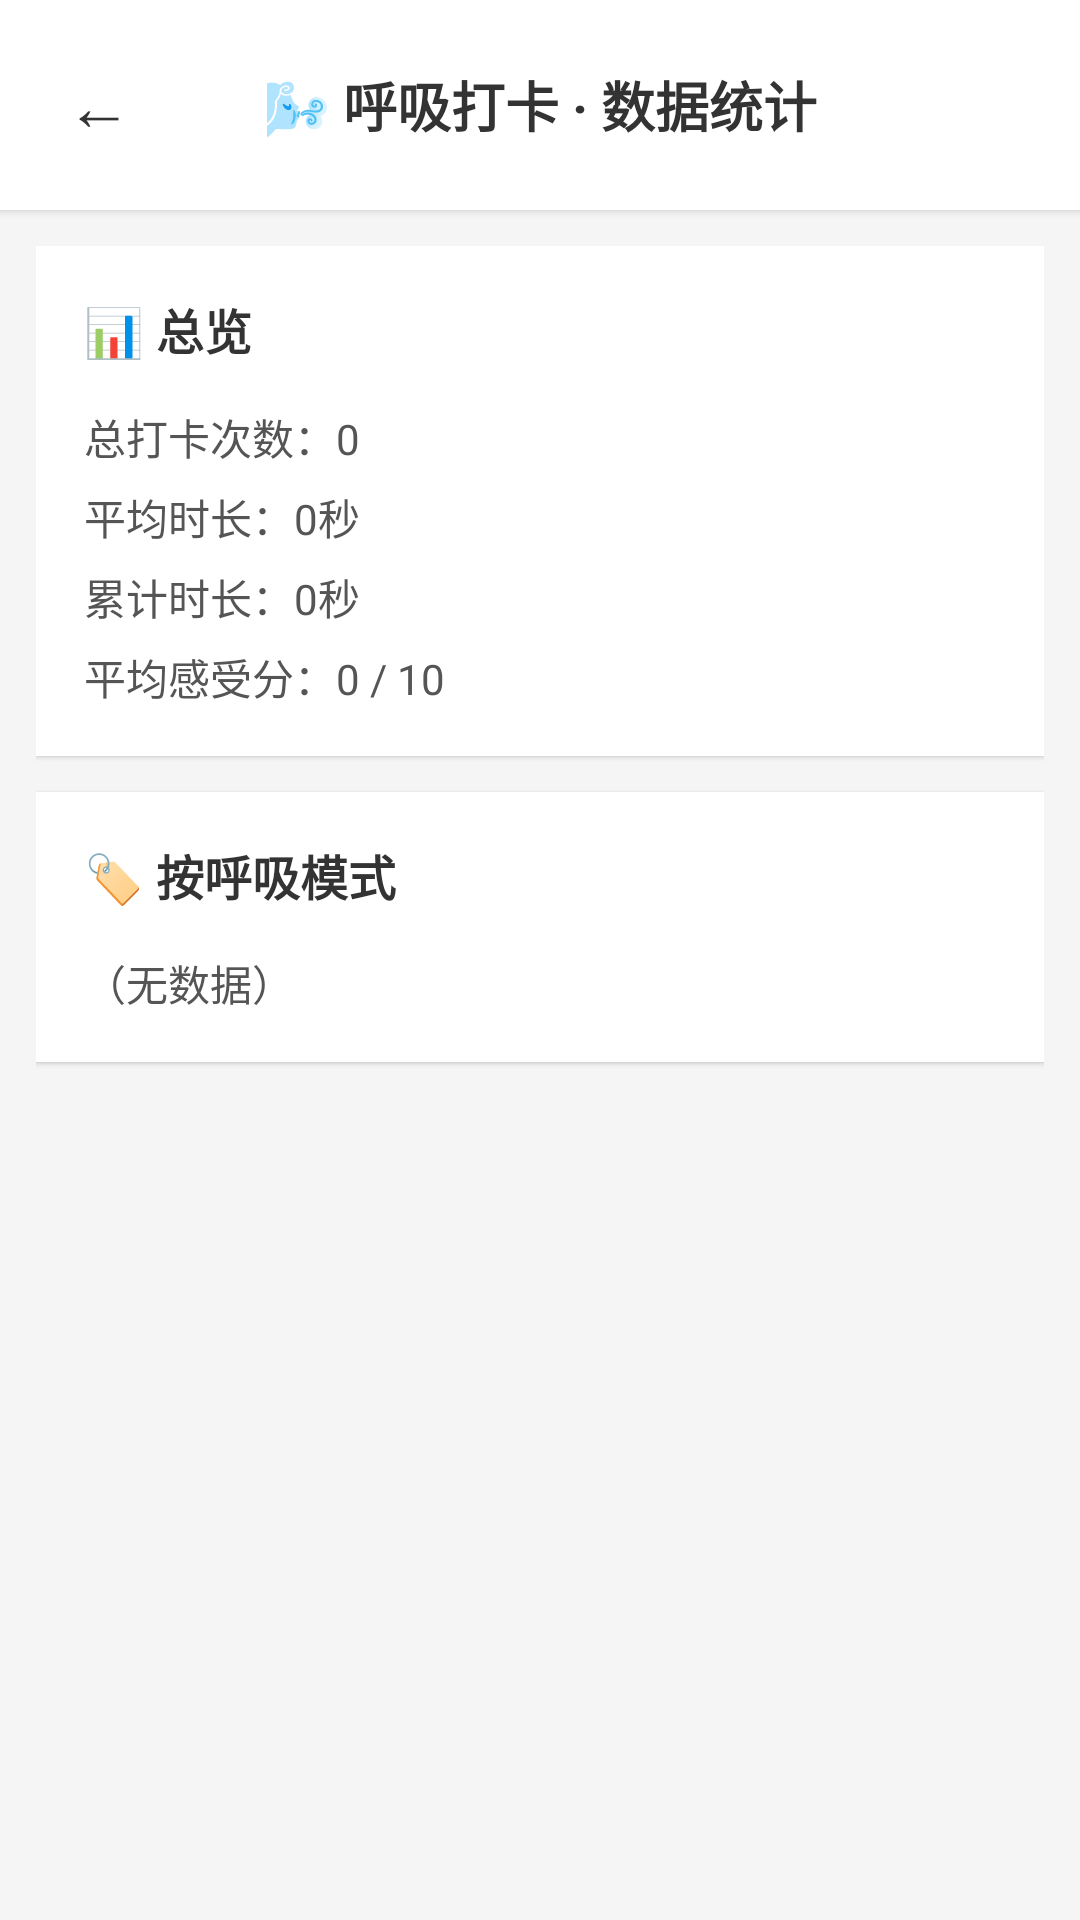

Android layout source for this screen:
<!-- AndroidManifest.xml: application theme Theme.HealthRecorder -->
<!-- res/layout/activity_breathing_stats.xml -->
<?xml version="1.0" encoding="utf-8"?>
<LinearLayout xmlns:android="http://schemas.android.com/apk/res/android"
    android:layout_width="match_parent"
    android:layout_height="match_parent"
    android:orientation="vertical"
    android:background="#F5F5F5">

    
    <LinearLayout
        android:layout_width="match_parent"
        android:layout_height="wrap_content"
        android:orientation="horizontal"
        android:paddingHorizontal="12dp"
        android:paddingVertical="14dp"
        android:background="#FFFFFF"
        android:elevation="2dp"
        android:gravity="center_vertical">
        <Button
            android:id="@+id/btnBack"
            android:layout_width="42dp"
            android:layout_height="42dp"
            android:text="←"
            android:textSize="22sp"
            android:background="@android:color/transparent"
            android:textColor="#333333"/>
        <TextView
            android:layout_width="0dp"
            android:layout_height="wrap_content"
            android:layout_weight="1"
            android:text="🌬 呼吸打卡 · 数据统计"
            android:textSize="18sp"
            android:textColor="#333333"
            android:textStyle="bold"
            android:gravity="center"/>
        <View
            android:layout_width="42dp"
            android:layout_height="42dp"/>
    </LinearLayout>

    <ScrollView
        android:layout_width="match_parent"
        android:layout_height="match_parent"
        android:padding="12dp">
        <LinearLayout
            android:layout_width="match_parent"
            android:layout_height="wrap_content"
            android:orientation="vertical">

            
            <LinearLayout
                android:layout_width="match_parent"
                android:layout_height="wrap_content"
                android:orientation="vertical"
                android:background="#FFFFFF"
                android:padding="16dp"
                android:elevation="1dp"
                android:layout_marginBottom="12dp">
                <TextView
                    android:layout_width="wrap_content"
                    android:layout_height="wrap_content"
                    android:text="📊 总览"
                    android:textSize="16sp"
                    android:textStyle="bold"
                    android:textColor="#333333"
                    android:layout_marginBottom="14dp"/>
                <TextView
                    android:id="@+id/tvTotal"
                    android:layout_width="wrap_content"
                    android:layout_height="wrap_content"
                    android:text="总打卡次数：0"
                    android:textSize="14sp"
                    android:textColor="#555555"
                    android:layout_marginBottom="6dp"/>
                <TextView
                    android:id="@+id/tvAvgDuration"
                    android:layout_width="wrap_content"
                    android:layout_height="wrap_content"
                    android:text="平均时长：0秒"
                    android:textSize="14sp"
                    android:textColor="#555555"
                    android:layout_marginBottom="6dp"/>
                <TextView
                    android:id="@+id/tvTotalDuration"
                    android:layout_width="wrap_content"
                    android:layout_height="wrap_content"
                    android:text="累计时长：0秒"
                    android:textSize="14sp"
                    android:textColor="#555555"
                    android:layout_marginBottom="6dp"/>
                <TextView
                    android:id="@+id/tvAvgScore"
                    android:layout_width="wrap_content"
                    android:layout_height="wrap_content"
                    android:text="平均感受分：0 / 10"
                    android:textSize="14sp"
                    android:textColor="#555555"/>
            </LinearLayout>

            
            <LinearLayout
                android:layout_width="match_parent"
                android:layout_height="wrap_content"
                android:orientation="vertical"
                android:background="#FFFFFF"
                android:padding="16dp"
                android:elevation="1dp"
                android:layout_marginBottom="12dp">
                <TextView
                    android:layout_width="wrap_content"
                    android:layout_height="wrap_content"
                    android:text="🏷️ 按呼吸模式"
                    android:textSize="16sp"
                    android:textStyle="bold"
                    android:textColor="#333333"
                    android:layout_marginBottom="14dp"/>
                <TextView
                    android:id="@+id/tvByMode"
                    android:layout_width="wrap_content"
                    android:layout_height="wrap_content"
                    android:text="（无数据）"
                    android:textSize="14sp"
                    android:textColor="#555555"
                    android:lineSpacingExtra="3dp"/>
            </LinearLayout>

        </LinearLayout>
    </ScrollView>
</LinearLayout>
<!-- resources referenced by this layout -->
<resources>
  <style name="Theme.HealthRecorder" parent="Theme.MaterialComponents.Light.DarkActionBar">
          
          <item name="colorPrimary">@color/purple_500</item>
          <item name="colorPrimaryVariant">@color/purple_700</item>
          <item name="colorOnPrimary">@color/white</item>
          
          
          <item name="colorSecondary">@color/teal_200</item>
          <item name="colorSecondaryVariant">@color/teal_700</item>
          <item name="colorOnSecondary">@color/black</item>
          
          
          <item name="android:statusBarColor">?attr/colorPrimaryVariant</item>
          
          
      </style>
  <color name="purple_500">#9C27B0</color>
  <color name="purple_700">#7B1FA2</color>
  <color name="white">#FFFFFF</color>
  <color name="teal_200">#80CBC4</color>
  <color name="teal_700">#00796B</color>
  <color name="black">#000000</color>
</resources>
